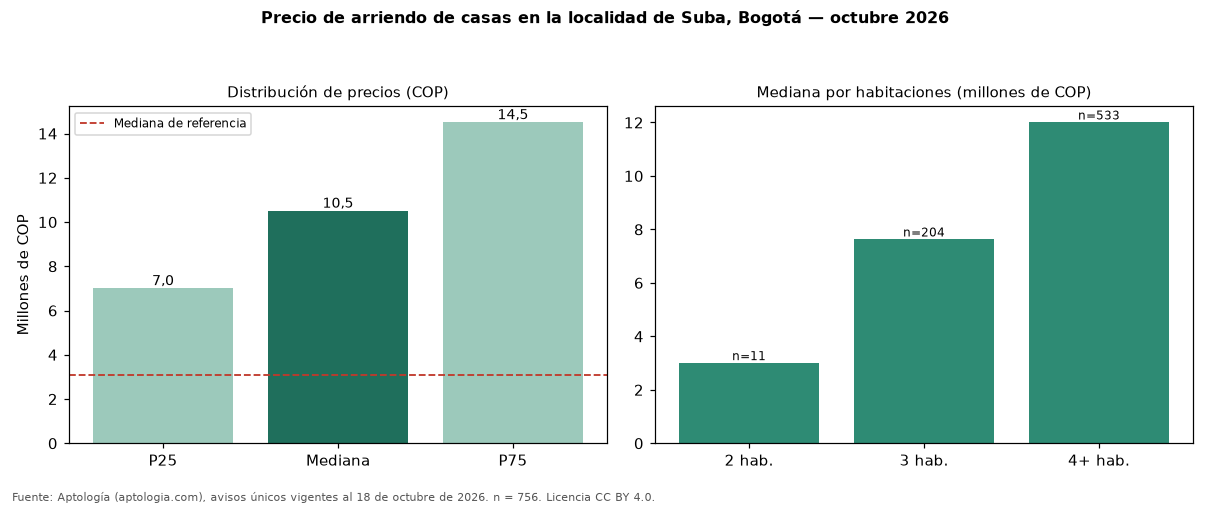

The data file committed next to this chart (first rows):
seccion, metrica, valor_cop, n
precio, p25, 7000000, 756
precio, mediana, 10500000, 756
precio, p75, 14499999, 756
cop_por_m2, p25, 20833, 756
cop_por_m2, mediana, 27600, 756
cop_por_m2, p75, 35294, 756
area, area_mediana_m2, 368.0, 756
habitaciones, 1, 20000000, 4
habitaciones, 2, 3000000, 11
habitaciones, 3, 7625000, 204
habitaciones, 4+, 12000000, 533
administracion, mediana, 1000000, 418
estrato, moda, 5, 
parqueadero, porcentaje_con_parqueadero, 94.2, 756
referencia, mediana_referencia, 3079400, 2387
referencia, mediana_cop_por_m2_referencia, 37500, 2387
